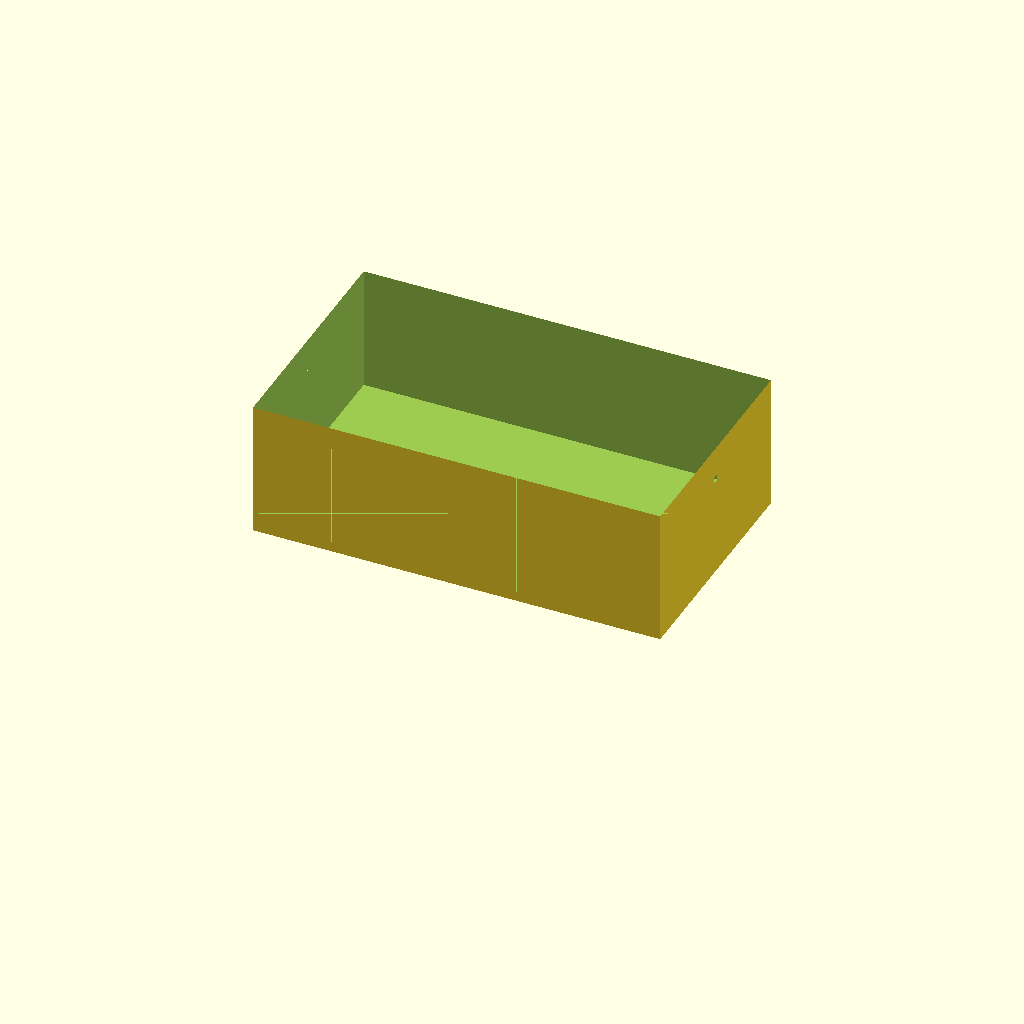
Cell 1 — every parameter at its default value.
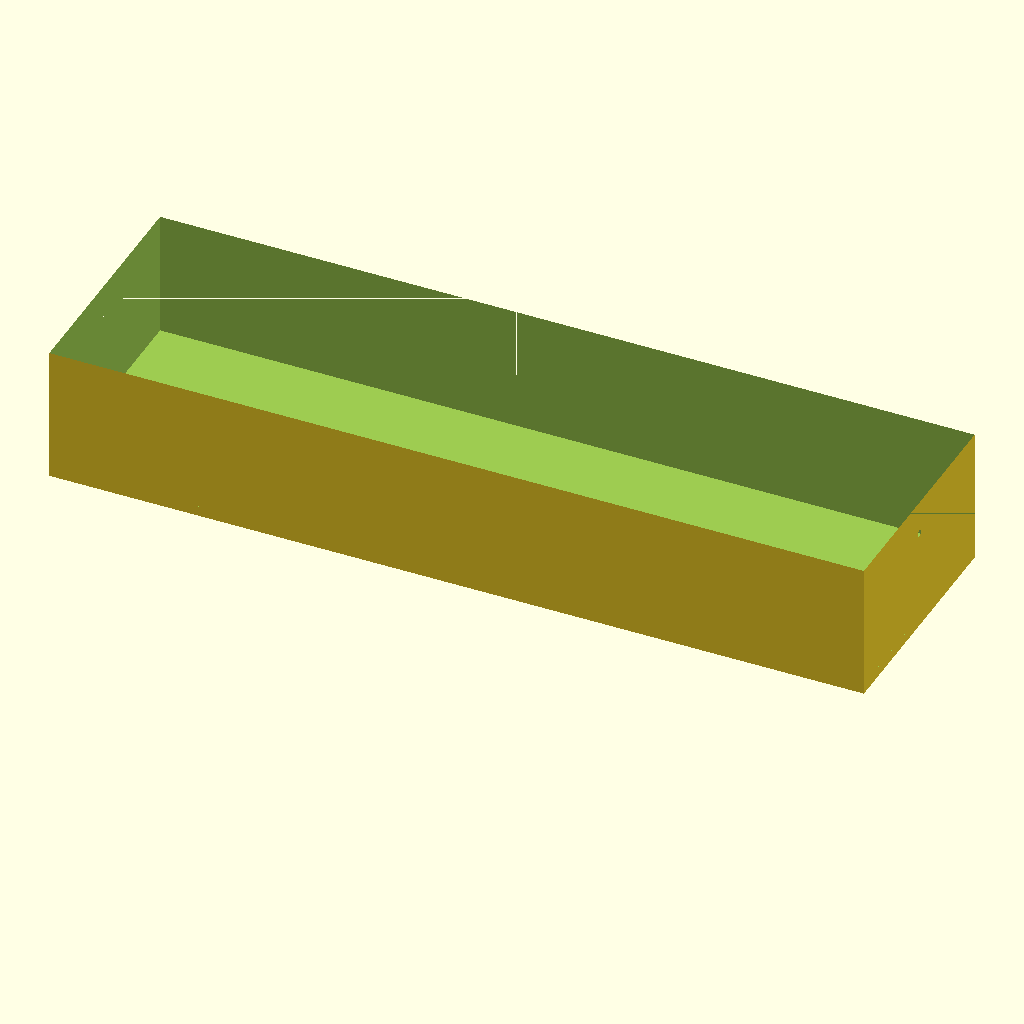
Cell 2 — outer_x set to 240, the other parameters unchanged.
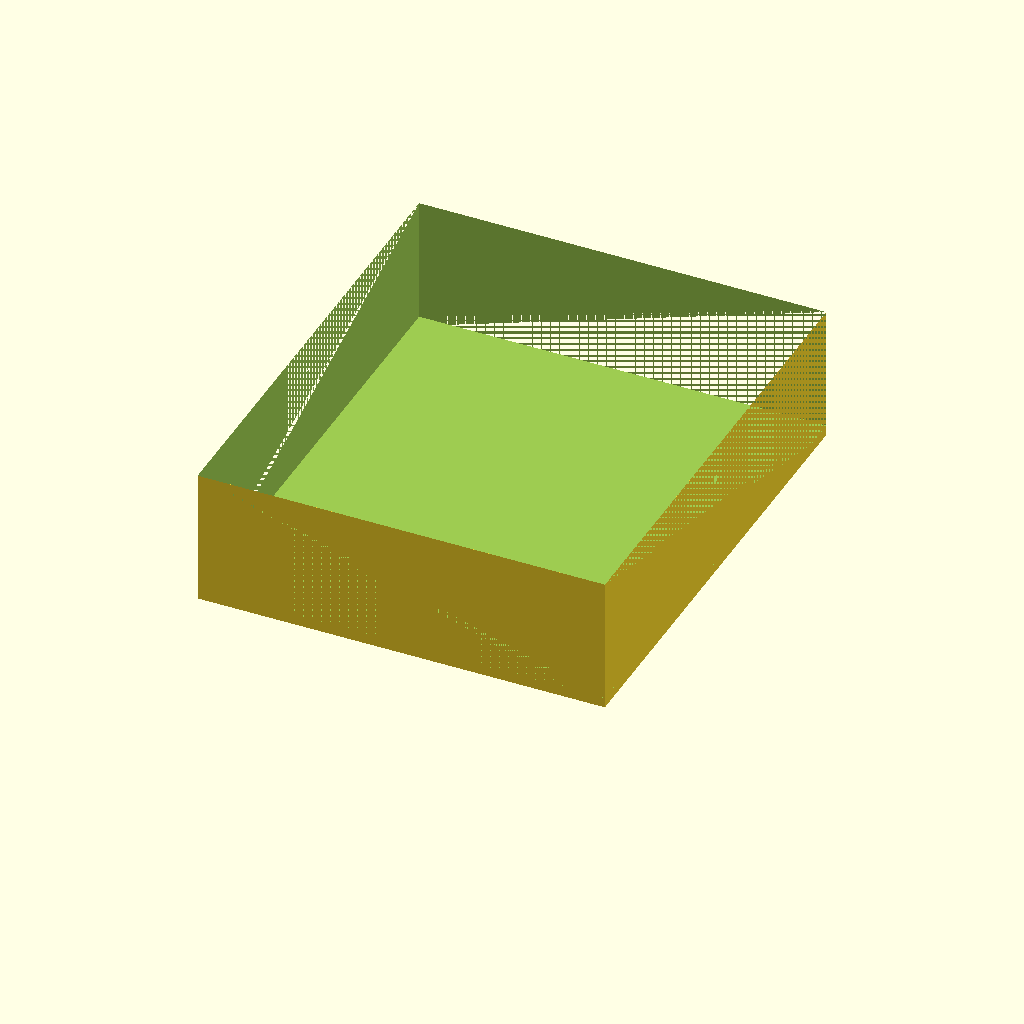
Cell 3: outer_y = 140 (everything else at default).
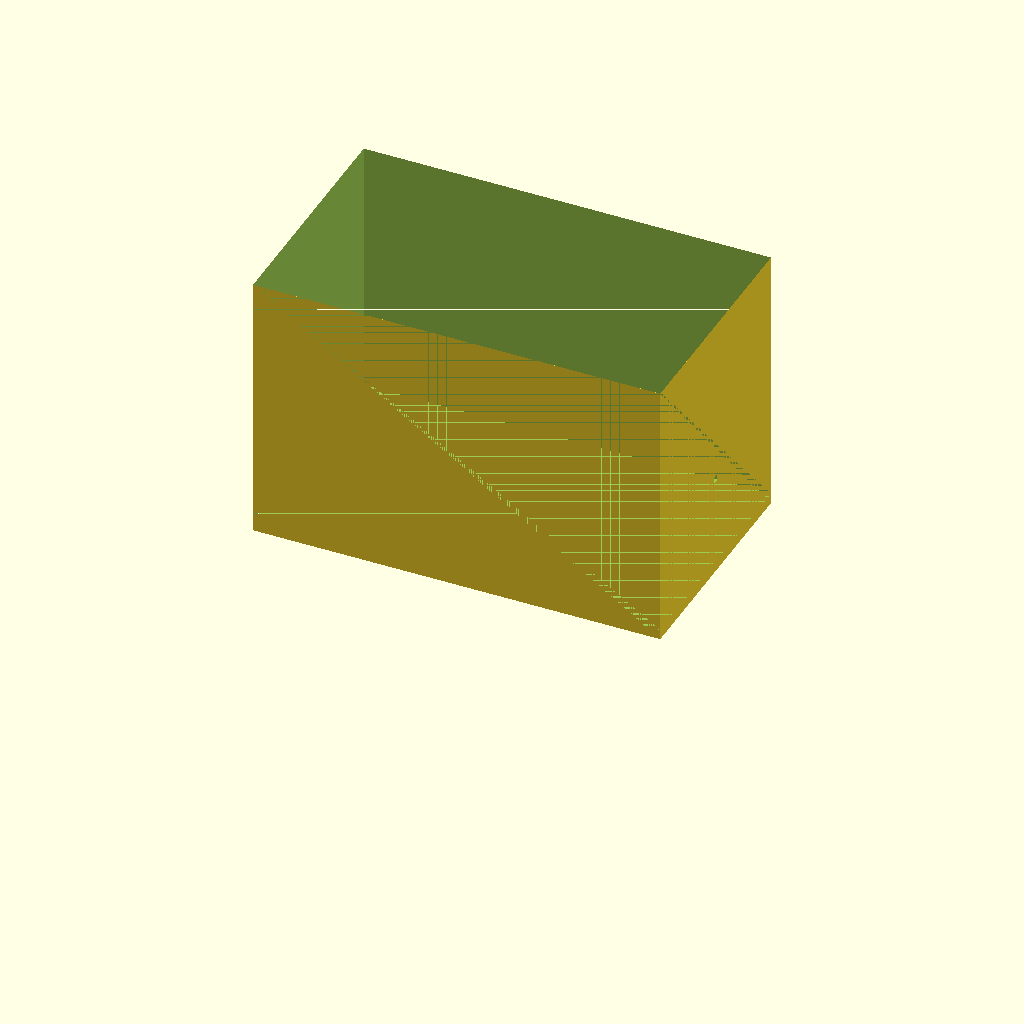
Cell 4 — outer_h set to 80, the other parameters unchanged.
All cells are drawn from one camera (rotation 55°, 0°, 25°, orthographic, colour scheme Cornfield), so only the parameter changes between them.
OpenSCAD source file bench/results/gpu-v11s1-g15/code/scadcoder-v11s1/mini_gel_tank_s2_a0.scad:
// Mini horizontal gel-electrophoresis box: open-top buffer tank with a central raised
// gel-tray platform and two horizontal end-wall electrode holes.
// Print orientation: tank base on the XY plane, building up in +Z.

$fn = 64;

// ---- Tank dimensions ----
outer_x      = 120;   // outer length along X
outer_y      = 70;    // outer width along Y
outer_h      = 40;    // outer height along Z
wall         = 3;     // wall thickness (sides and floor)

// ---- Platform dimensions ----
plat_x       = 60;    // platform length along X (centred)
plat_w       = outer_y; // platform spans the full inner width
plat_top_z   = 13;    // height of platform top above outer base

// ---- Electrode holes ----
hole_d       = 2;     // hole diameter
hole_y       = 0;     // hole centre Y position
hole_z       = 30;    // hole centre Z position

// ---- Derived ----
inner_h      = outer_h - wall;              // inner cavity height (37)
overlap      = 0.5;                         // cutter extension past faces
plat_t       = plat_top_z - (outer_h - wall); // platform thickness (10)

difference() {
    // Tank body: outer block minus floor thickness gives the hollow shell
    translate([-outer_x/2, -outer_y/2, 0])
        cube([outer_x, outer_y, outer_h]);

    // Inner cavity (extends above the open top so the shell has no coplanar faces)
    translate([-outer_x/2, -outer_y/2, wall])
        cube([outer_x, outer_y, inner_h + overlap]);

    // Central gel-tray platform
    translate([-plat_x/2, -plat_w/2, plat_top_z - plat_t])
        cube([plat_x, plat_w, plat_t]);

    // Horizontal electrode holes through each end wall along X
    for (sx = [-1, 1])
        translate([sx > 0 ? outer_x/2 - overlap : -outer_x/2, hole_y, hole_z])
            rotate([0, 90, 0])
                cylinder(d = hole_d, h = outer_x + 2*overlap);
}
Parameter table extracted from the source (name, type, default, range or options):
outer_x: number, default 120
outer_y: number, default 70
outer_h: number, default 40
wall: number, default 3
plat_x: number, default 60
plat_top_z: number, default 13
hole_d: number, default 2
hole_y: number, default 0
hole_z: number, default 30
overlap: number, default 0.5
